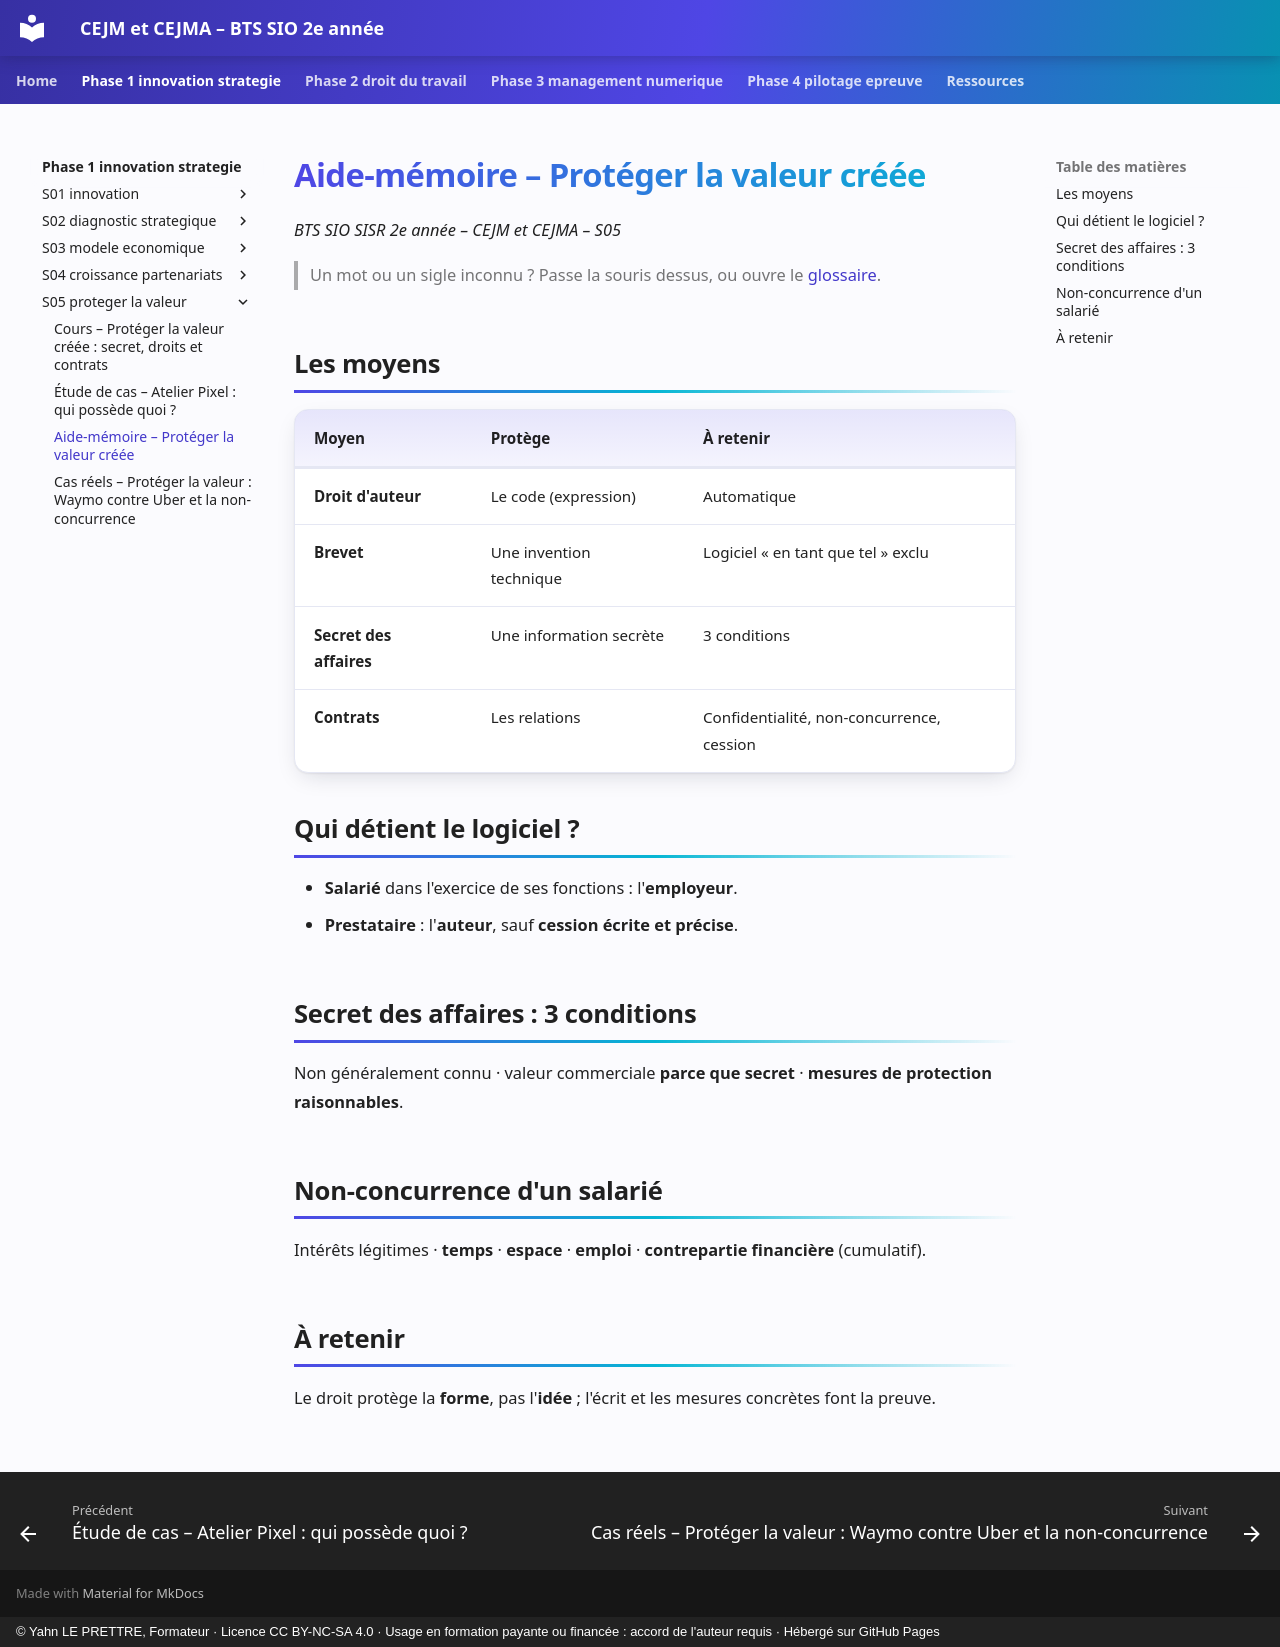

repository: YahnLP/bts2-sio-sisr-cejma · page: phase-1-innovation-strategie/S05-proteger-la-valeur/03-aide-memoire/index.html · generator: mkdocs · copyright: © Yahn LE PRETTRE, Formateur · Licence CC BY-NC-SA 4.0 · Usage en formation payante ou financée : accord de l'auteur requis · Hébergé sur GitHub Pages

# Aide-mémoire – Protéger la valeur créée

*BTS SIO SISR 2e année – CEJM et CEJMA – S05*

> Un mot ou un sigle inconnu ? Passe la souris dessus, ou ouvre le [glossaire](../../ressources/glossaire.md).

## Les moyens

| Moyen | Protège | À retenir |
|---|---|---|
| **Droit d'auteur** | Le code (expression) | Automatique |
| **Brevet** | Une invention technique | Logiciel « en tant que tel » exclu |
| **Secret des affaires** | Une information secrète | 3 conditions |
| **Contrats** | Les relations | Confidentialité, non-concurrence, cession |

## Qui détient le logiciel ?

- **Salarié** dans l'exercice de ses fonctions : l'**employeur**.
- **Prestataire** : l'**auteur**, sauf **cession écrite et précise**.

## Secret des affaires : 3 conditions

Non généralement connu · valeur commerciale **parce que secret** · **mesures de protection raisonnables**.

## Non-concurrence d'un salarié

Intérêts légitimes · **temps** · **espace** · **emploi** · **contrepartie financière** (cumulatif).

## À retenir

Le droit protège la **forme**, pas l'**idée** ; l'écrit et les mesures concrètes font la preuve.
